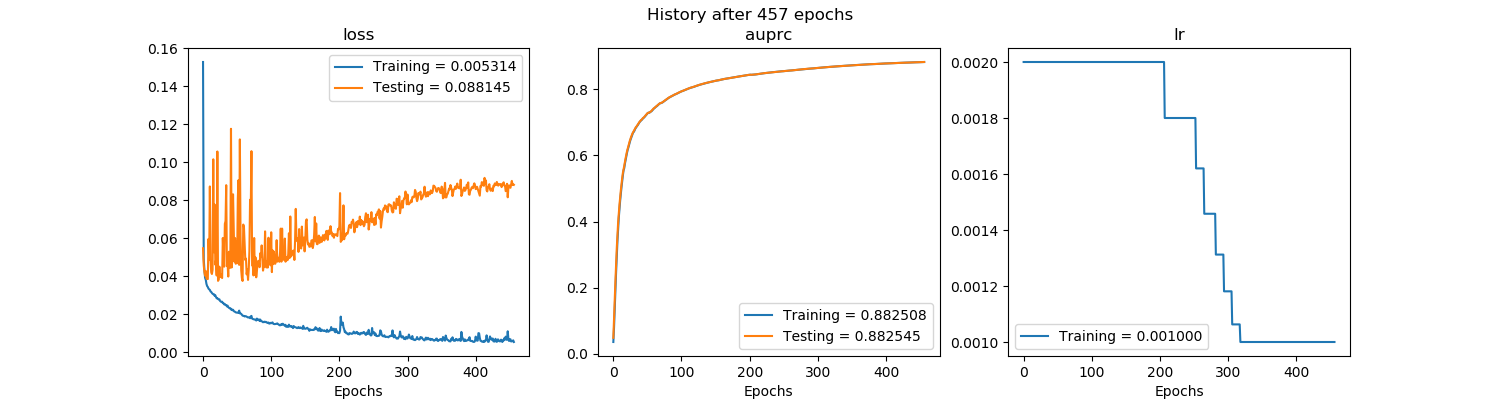

Source data for this figure (header and first rows):
, val_loss, val_auprc, loss, auprc, lr
0, 0.0547, 0.04855, 0.1528, 0.036, 0.002
1, 0.04585, 0.108, 0.04919, 0.0784, 0.002
2, 0.04216, 0.1636, 0.04332, 0.1367, 0.002
3, 0.04025, 0.2172, 0.03913, 0.19, 0.002
4, 0.04268, 0.2692, 0.03807, 0.2445, 0.002
5, 0.03875, 0.3183, 0.03592, 0.294, 0.002
6, 0.03854, 0.3605, 0.03478, 0.3398, 0.002
7, 0.03844, 0.3964, 0.03429, 0.3789, 0.002
8, 0.05962, 0.4258, 0.03344, 0.4119, 0.002
9, 0.04863, 0.4511, 0.03305, 0.4384, 0.002
10, 0.08727, 0.4739, 0.03276, 0.4634, 0.002
11, 0.04866, 0.4947, 0.03192, 0.4847, 0.002
12, 0.04207, 0.514, 0.03169, 0.5045, 0.002
13, 0.04113, 0.5319, 0.03113, 0.5236, 0.002
14, 0.04339, 0.5472, 0.03074, 0.5397, 0.002
15, 0.1016, 0.5578, 0.03047, 0.555, 0.002
16, 0.05259, 0.5686, 0.03046, 0.5617, 0.002
17, 0.07773, 0.5809, 0.02968, 0.5752, 0.002
18, 0.04602, 0.5918, 0.02994, 0.5864, 0.002
19, 0.04836, 0.6027, 0.02901, 0.5976, 0.002
20, 0.04034, 0.6121, 0.02833, 0.6073, 0.002
21, 0.1057, 0.6202, 0.02839, 0.6166, 0.002
22, 0.03751, 0.6277, 0.02798, 0.6234, 0.002
23, 0.03825, 0.6354, 0.02773, 0.6318, 0.002
24, 0.04501, 0.6431, 0.02779, 0.639, 0.002
25, 0.03952, 0.6495, 0.02693, 0.6464, 0.002
26, 0.04086, 0.6558, 0.02667, 0.6523, 0.002
27, 0.04005, 0.6612, 0.02636, 0.659, 0.002
28, 0.03899, 0.6664, 0.02655, 0.6643, 0.002
29, 0.0601, 0.67, 0.02581, 0.6691, 0.002
30, 0.05092, 0.6734, 0.0258, 0.6713, 0.002
31, 0.045, 0.6777, 0.02513, 0.6749, 0.002
32, 0.06756, 0.6814, 0.0253, 0.6802, 0.002
33, 0.06903, 0.6852, 0.02481, 0.6835, 0.002
34, 0.08795, 0.6875, 0.02477, 0.6866, 0.002
35, 0.04529, 0.6905, 0.02405, 0.6893, 0.002
36, 0.04679, 0.6939, 0.02446, 0.6922, 0.002
37, 0.0398, 0.6972, 0.02371, 0.6958, 0.002
38, 0.05287, 0.7004, 0.02332, 0.699, 0.002
39, 0.04468, 0.7029, 0.02309, 0.702, 0.002
40, 0.04443, 0.7055, 0.02313, 0.704, 0.002
41, 0.1177, 0.7071, 0.02241, 0.7072, 0.002
42, 0.04459, 0.7093, 0.02255, 0.7079, 0.002
43, 0.04865, 0.712, 0.02205, 0.7107, 0.002
44, 0.08312, 0.7137, 0.0223, 0.7134, 0.002
45, 0.06667, 0.7156, 0.02167, 0.7144, 0.002
46, 0.04775, 0.7182, 0.02135, 0.7169, 0.002
47, 0.06011, 0.7205, 0.02123, 0.7198, 0.002
48, 0.04654, 0.7227, 0.02091, 0.7217, 0.002
49, 0.05838, 0.7254, 0.02081, 0.7242, 0.002
50, 0.0468, 0.7277, 0.0208, 0.7267, 0.002
51, 0.08092, 0.7289, 0.02069, 0.7288, 0.002
52, 0.09059, 0.7294, 0.02066, 0.7294, 0.002
53, 0.04594, 0.73, 0.02185, 0.729, 0.002
54, 0.1121, 0.7317, 0.02038, 0.7315, 0.002
55, 0.06133, 0.7327, 0.02032, 0.7325, 0.002
56, 0.04319, 0.7348, 0.02014, 0.7336, 0.002
57, 0.03896, 0.7372, 0.01967, 0.736, 0.002
58, 0.03748, 0.7398, 0.01919, 0.7385, 0.002
59, 0.06719, 0.7419, 0.0191, 0.7412, 0.002
... 397 more rows
